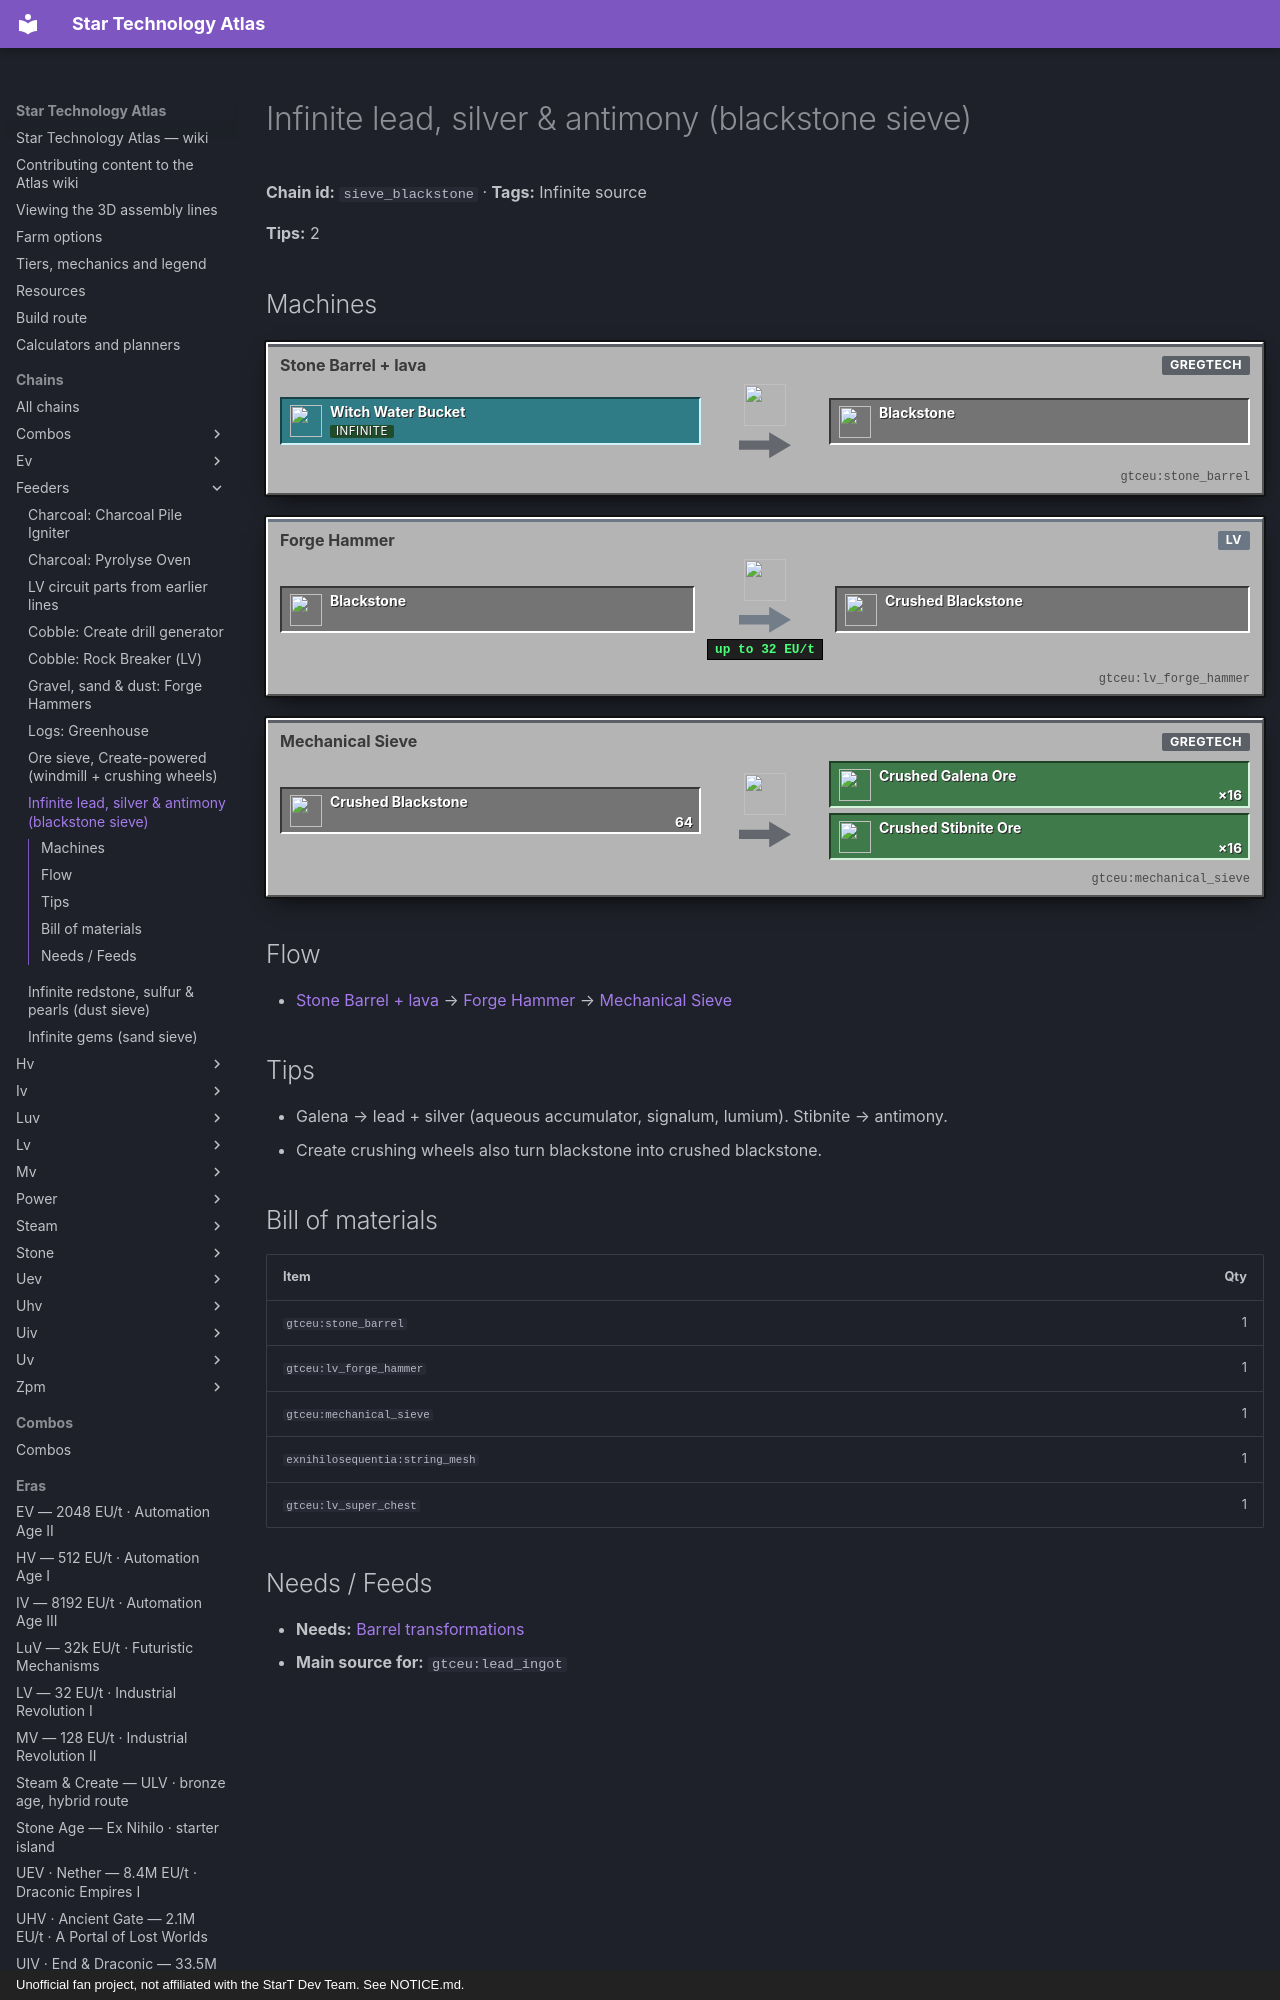

repository: BLGuyDev/StarT-Atlas · page: chains/feeders/sieve_blackstone/index.html · generator: mkdocs · copyright: Unofficial fan project, not affiliated with the StarT Dev Team. See NOTICE.md.

---
kind: chain
id: sieve_blackstone
order: 500
data:
  t: Infinite lead, silver & antimony (blackstone sieve)
  inf: true
  "n":
    - [ww, Witch Water, s, "exnihilosequentia:witch_water_bucket"]
    - [sb, "Stone Barrel + lava", m, "gtceu:stone_barrel"]
    - [b, Blackstone, x, "minecraft:blackstone"]
    - [fh, Forge Hammer, m, "gtceu:lv_forge_hammer"]
    - [cb, Crushed Blackstone, x, "exnihilosequentia:crushed_blackstone"]
    - [ms, Mechanical Sieve, m, "gtceu:mechanical_sieve"]
    - [o1, Crushed Galena, o, "gtceu:crushed_galena_ore"]
    - [o2, Crushed Stibnite, o, "gtceu:crushed_stibnite_ore"]
  e: [[ww, sb], [sb, b], [b, fh], [fh, cb], [cb, ms, "64"], [ms, o1, "×16"], [ms, o2, "×16"]]
  tips:
    - Galena → lead + silver (aqueous accumulator, signalum, lumium). Stibnite → antimony.
    - Create crushing wheels also turn blackstone into crushed blackstone.
  b:
    - ["gtceu:stone_barrel", 1]
    - ["gtceu:lv_forge_hammer", 1]
    - ["gtceu:mechanical_sieve", 1]
    - ["exnihilosequentia:string_mesh", 1]
    - ["gtceu:lv_super_chest", 1]
---
# Infinite lead, silver &amp; antimony (blackstone sieve)

<!-- Generated from the front matter by tools/refresh_body.js. Edit the front matter, not this text. -->

**Chain id:** `sieve_blackstone` · **Tags:** Infinite source

**Tips:** 2
